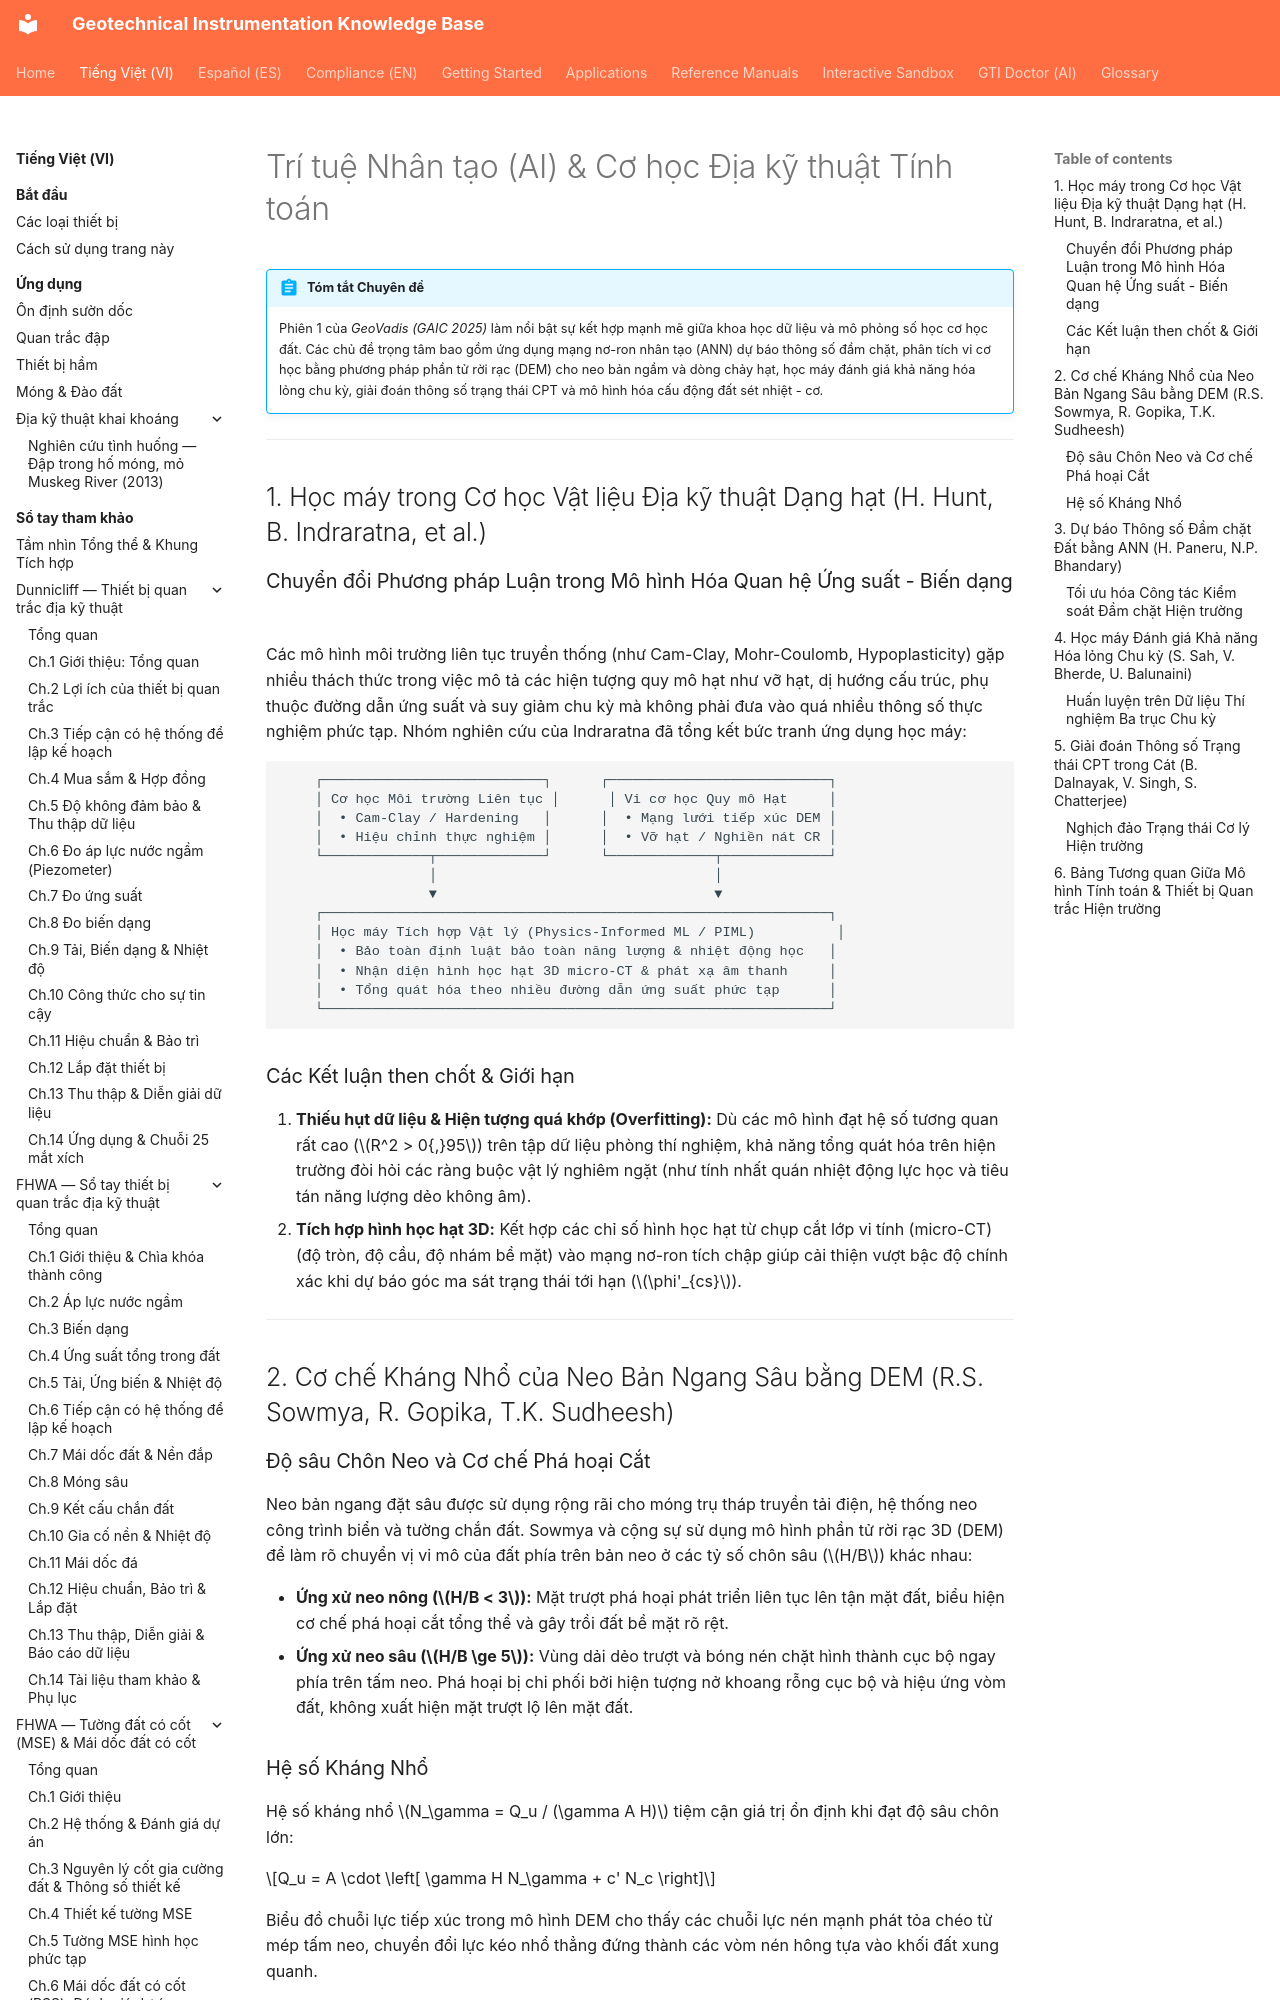

repository: geoinst/geoinst.github.io · page: vi/reference-manuals/geovadis/chapter-02-ai-computational-geomechanics/index.html · generator: mkdocs

---
lang: vi
lang_alt: reference-manuals/geovadis/chapter-02-ai-computational-geomechanics/
---

# Trí tuệ Nhân tạo (AI) & Cơ học Địa kỹ thuật Tính toán

!!! abstract "Tóm tắt Chuyên đề"
    Phiên 1 của *GeoVadis (GAIC 2025)* làm nổi bật sự kết hợp mạnh mẽ giữa khoa học dữ liệu và mô phỏng số học cơ học đất. Các chủ đề trọng tâm bao gồm ứng dụng mạng nơ-ron nhân tạo (ANN) dự báo thông số đầm chặt, phân tích vi cơ học bằng phương pháp phần tử rời rạc (DEM) cho neo bản ngầm và dòng chảy hạt, học máy đánh giá khả năng hóa lỏng chu kỳ, giải đoán thông số trạng thái CPT và mô hình hóa cấu động đất sét nhiệt - cơ.

---

## 1. Học máy trong Cơ học Vật liệu Địa kỹ thuật Dạng hạt (H. Hunt, B. Indraratna, et al.)
